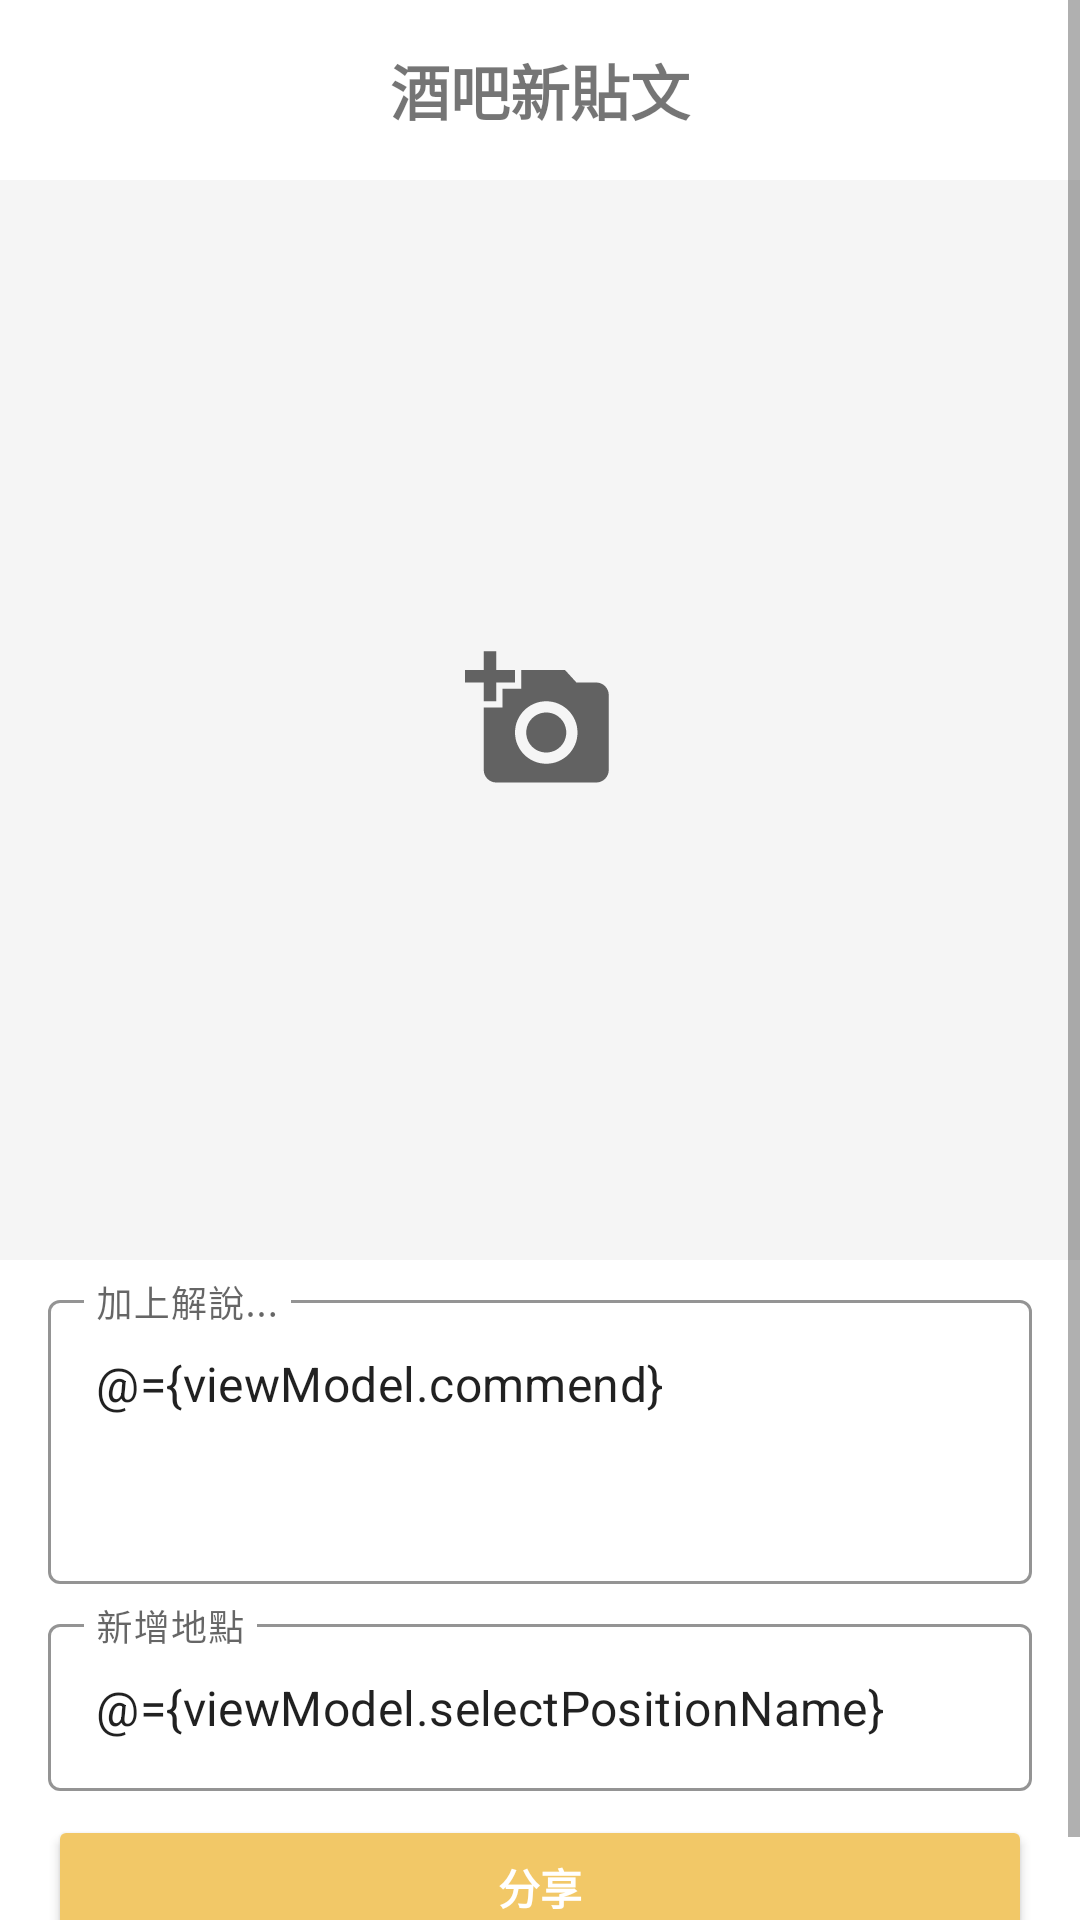

Here is an Android app screen rendered from its layout file. Give the layout XML and the strings, colors and styles it references.
<!-- AndroidManifest.xml: application theme Theme.BarHopping -->
<!-- res/layout/fragment_post.xml -->
<?xml version="1.0" encoding="utf-8"?>
<layout xmlns:android="http://schemas.android.com/apk/res/android"
    xmlns:app="http://schemas.android.com/apk/res-auto"
    xmlns:tools="http://schemas.android.com/tools"
    tools:context=".post.PostFragment">

    <data>

        <variable
            name="viewModel"
            type="com.yuyu.barhopping.post.PostViewModel" />
    </data>

    <androidx.constraintlayout.widget.ConstraintLayout
        android:layout_width="match_parent"
        android:layout_height="match_parent">

        <ScrollView
            android:id="@+id/scrollView"
            android:layout_width="match_parent"
            android:layout_height="match_parent">

            <androidx.constraintlayout.widget.ConstraintLayout
                android:layout_width="match_parent"
                android:layout_height="match_parent">

                <TextView
                    android:id="@+id/new_post"
                    android:layout_width="match_parent"
                    android:layout_height="60dp"
                    android:gravity="center"
                    android:text="@string/bar_post"
                    android:textSize="20sp"
                    android:textStyle="bold"
                    app:layout_constraintBottom_toTopOf="@id/post_image"
                    app:layout_constraintEnd_toEndOf="parent"
                    app:layout_constraintHorizontal_bias="0.0"
                    app:layout_constraintStart_toStartOf="parent"
                    app:layout_constraintTop_toTopOf="parent"
                    app:layout_constraintVertical_bias="0.0" />

                <ImageView
                    android:id="@+id/post_image"
                    android:layout_width="0dp"
                    android:layout_height="0dp"
                    android:background="@color/light_gray"
                    android:scaleType="center"
                    android:src="@drawable/ic_baseline_add_a_photo_24"
                    android:text="@string/take_photo_post"
                    android:textSize="28sp"
                    app:layout_constraintBottom_toTopOf="@id/commend_edit_outlined"
                    app:layout_constraintDimensionRatio="1:1"
                    app:layout_constraintEnd_toEndOf="parent"
                    app:layout_constraintHorizontal_bias="0.0"
                    app:layout_constraintStart_toStartOf="parent"
                    app:layout_constraintTop_toBottomOf="@+id/new_post" />

                <com.google.android.material.textfield.TextInputLayout
                    android:id="@+id/commend_edit_outlined"
                    style="@style/Widget.MaterialComponents.TextInputLayout.OutlinedBox"
                    android:layout_width="0dp"
                    android:layout_height="100dp"
                    android:layout_marginStart="16dp"
                    android:layout_marginTop="8dp"
                    android:layout_marginEnd="16dp"
                    android:hint="@string/add_commend"
                    app:boxStrokeColor="@color/e_huang"
                    app:layout_constraintEnd_toEndOf="@id/post_image"
                    app:layout_constraintStart_toStartOf="@id/post_image"
                    app:layout_constraintTop_toBottomOf="@id/post_image">

                    <com.google.android.material.textfield.TextInputEditText
                        android:id="@+id/commend_edit"
                        android:layout_width="match_parent"
                        android:layout_height="match_parent"
                        android:gravity="left"
                        android:text="@={viewModel.commend}" />

                </com.google.android.material.textfield.TextInputLayout>

                <com.google.android.material.textfield.TextInputLayout
                    android:id="@+id/add_location_outlined"
                    style="@style/Widget.MaterialComponents.TextInputLayout.OutlinedBox"
                    android:layout_width="0dp"
                    android:layout_height="wrap_content"
                    android:layout_marginTop="8dp"
                    android:hint="@string/add_locate"
                    app:boxStrokeColor="@color/e_huang"
                    app:layout_constraintEnd_toEndOf="@id/commend_edit_outlined"
                    app:layout_constraintStart_toStartOf="@id/commend_edit_outlined"
                    app:layout_constraintTop_toBottomOf="@id/commend_edit_outlined">

                    <com.google.android.material.textfield.TextInputEditText
                        android:id="@+id/add_location_edit"
                        android:layout_width="match_parent"
                        android:layout_height="match_parent"
                        android:gravity="left"
                        android:text="@={viewModel.selectPositionName}" />

                </com.google.android.material.textfield.TextInputLayout>

                <Button
                    android:id="@+id/share_btn"
                    style="@style/step_button"
                    android:layout_width="0dp"
                    android:layout_height="wrap_content"
                    android:layout_marginTop="8dp"
                    android:layout_marginBottom="16dp"
                    android:text="@string/share"
                    app:layout_constraintBottom_toBottomOf="parent"
                    app:layout_constraintEnd_toEndOf="@id/add_location_outlined"
                    app:layout_constraintStart_toStartOf="@id/add_location_outlined"
                    app:layout_constraintTop_toBottomOf="@id/add_location_outlined" />

            </androidx.constraintlayout.widget.ConstraintLayout>

        </ScrollView>

    </androidx.constraintlayout.widget.ConstraintLayout>

</layout>
<!-- resources referenced by this layout -->
<resources>
  <color name="e_huang">#FFF2C867</color>
  <color name="light_gray">#F5F5F5</color>
  <!-- drawable ic_baseline_add_a_photo_24 (drawable) -->
  <vector xmlns:android="http://schemas.android.com/apk/res/android"
      android:width="50dp"
      android:height="50dp"
      android:viewportWidth="24"
      android:viewportHeight="24"
      android:tint="?attr/colorControlNormal">
    <path
        android:fillColor="@android:color/white"
        android:pathData="M3,4V1h2v3h3v2H5v3H3V6H0V4H3zM6,10V7h3V4h7l1.83,2H21c1.1,0 2,0.9 2,2v12c0,1.1 -0.9,2 -2,2H5c-1.1,0 -2,-0.9 -2,-2V10H6zM13,19c2.76,0 5,-2.24 5,-5s-2.24,-5 -5,-5s-5,2.24 -5,5S10.24,19 13,19zM9.8,14c0,1.77 1.43,3.2 3.2,3.2s3.2,-1.43 3.2,-3.2s-1.43,-3.2 -3.2,-3.2S9.8,12.23 9.8,14z"/>
  </vector>
  <string name="add_commend">加上解說...</string>
  <string name="add_locate">新增地點</string>
  <string name="bar_post">酒吧新貼文</string>
  <string name="share">分享</string>
  <string name="take_photo_post">點擊拍照或選擇照片</string>
  <style name="step_button">
          <item name="android:backgroundTint">@color/e_huang</item>
          <item name="android:textColor">@color/white</item>
          <item name="android:textStyle">bold</item>
      </style>
  <style name="Theme.BarHopping" parent="Theme.MaterialComponents.Light.NoActionBar">
          
          <item name="colorPrimary">@color/e_huang</item>
          <item name="colorPrimaryVariant">@color/e_huang</item>
          <item name="colorOnPrimary">@color/ju_yi</item>
          
          <item name="colorSecondary">@color/teal_200</item>
          <item name="colorSecondaryVariant">@color/teal_700</item>
          <item name="colorOnSecondary">@color/black</item>
          
          <item name="android:statusBarColor" tools:targetApi="l">@color/status_color</item>
          
      </style>
  <color name="white">#FFFFFFFF</color>
  <color name="ju_yi">#D3A237</color>
  <color name="teal_200">#FF03DAC5</color>
  <color name="teal_700">#FF018786</color>
  <color name="black">#FF000000</color>
  <color name="status_color">#4D808080</color>
</resources>
